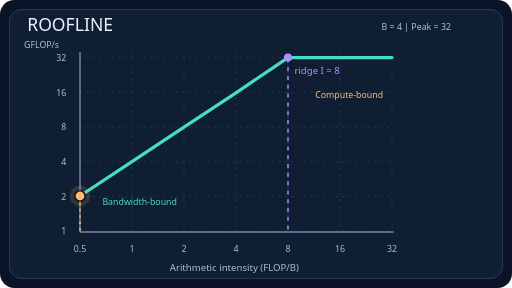
t = 0.00 s
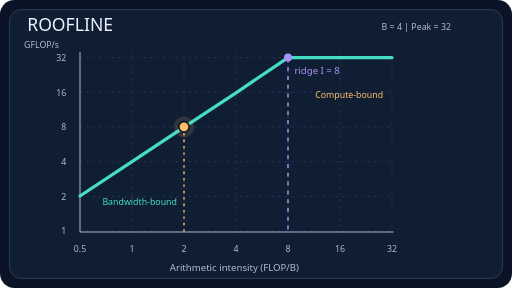
t = 2.00 s
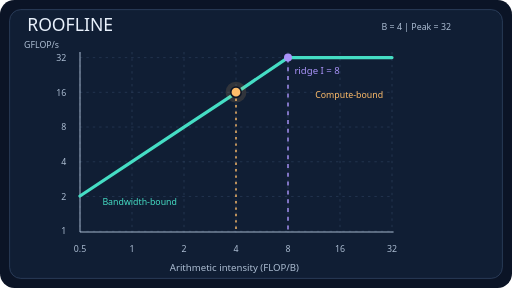
t = 3.00 s
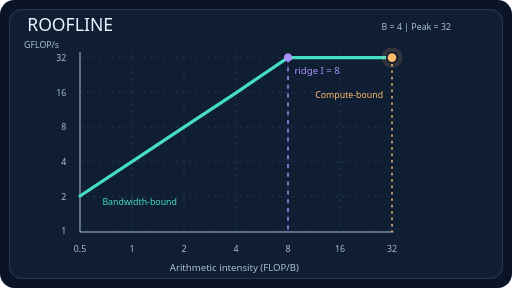
t = 5.00 s
t = 7.00 s: frame unchanged from t = 3.00 s, image omitted
t = 8.00 s: frame unchanged from t = 2.00 s, image omitted

The animated SVG that drew these frames (rendered in a browser with its animation timeline set to each time). Animation: 7 SMIL elements (animate=7); one cycle of 10.00 s, repeats indefinitely.

<svg xmlns="http://www.w3.org/2000/svg" width="640" height="360" viewBox="0 0 640 360" role="img"><title>Roofline: bandwidth and compute ceilings</title><desc>A marker moves along the log-log attainable-performance ceiling. It rises with arithmetic intensity until the ridge and then remains at peak compute throughput.</desc><rect width="640" height="360" rx="18" fill="#0B1426"/><rect x="12" y="12" width="616" height="336" rx="14" fill="#101E34" stroke="#304361"/><text x="34" y="39" fill="#E9F1FC" font-family="system-ui,Arial,sans-serif" font-size="22" text-anchor="start">ROOFLINE</text><text x="477" y="38" fill="#ACBDD2" font-family="system-ui,Arial,sans-serif" font-size="11" text-anchor="start">B = 4  |  Peak = 32</text><line x1="100" y1="65" x2="100" y2="291" stroke="#304361" stroke-width="0.8" stroke-dasharray="3 5"/><text x="100" y="315" fill="#ACBDD2" font-family="system-ui,Arial,sans-serif" font-size="11" text-anchor="middle">0.5</text><line x1="165" y1="65" x2="165" y2="291" stroke="#304361" stroke-width="0.8" stroke-dasharray="3 5"/><text x="165" y="315" fill="#ACBDD2" font-family="system-ui,Arial,sans-serif" font-size="11" text-anchor="middle">1</text><line x1="230" y1="65" x2="230" y2="291" stroke="#304361" stroke-width="0.8" stroke-dasharray="3 5"/><text x="230" y="315" fill="#ACBDD2" font-family="system-ui,Arial,sans-serif" font-size="11" text-anchor="middle">2</text><line x1="295" y1="65" x2="295" y2="291" stroke="#304361" stroke-width="0.8" stroke-dasharray="3 5"/><text x="295" y="315" fill="#ACBDD2" font-family="system-ui,Arial,sans-serif" font-size="11" text-anchor="middle">4</text><line x1="360" y1="65" x2="360" y2="291" stroke="#304361" stroke-width="0.8" stroke-dasharray="3 5"/><text x="360" y="315" fill="#ACBDD2" font-family="system-ui,Arial,sans-serif" font-size="11" text-anchor="middle">8</text><line x1="425" y1="65" x2="425" y2="291" stroke="#304361" stroke-width="0.8" stroke-dasharray="3 5"/><text x="425" y="315" fill="#ACBDD2" font-family="system-ui,Arial,sans-serif" font-size="11" text-anchor="middle">16</text><line x1="490" y1="65" x2="490" y2="291" stroke="#304361" stroke-width="0.8" stroke-dasharray="3 5"/><text x="490" y="315" fill="#ACBDD2" font-family="system-ui,Arial,sans-serif" font-size="11" text-anchor="middle">32</text><line x1="100" y1="289" x2="490" y2="289" stroke="#304361" stroke-width="0.7" stroke-dasharray="3 5"/><text x="83" y="293" fill="#ACBDD2" font-family="system-ui,Arial,sans-serif" font-size="11" text-anchor="end">1</text><line x1="100" y1="245.6" x2="490" y2="245.6" stroke="#304361" stroke-width="0.7" stroke-dasharray="3 5"/><text x="83" y="249.6" fill="#ACBDD2" font-family="system-ui,Arial,sans-serif" font-size="11" text-anchor="end">2</text><line x1="100" y1="202.2" x2="490" y2="202.2" stroke="#304361" stroke-width="0.7" stroke-dasharray="3 5"/><text x="83" y="206.2" fill="#ACBDD2" font-family="system-ui,Arial,sans-serif" font-size="11" text-anchor="end">4</text><line x1="100" y1="158.8" x2="490" y2="158.8" stroke="#304361" stroke-width="0.7" stroke-dasharray="3 5"/><text x="83" y="162.8" fill="#ACBDD2" font-family="system-ui,Arial,sans-serif" font-size="11" text-anchor="end">8</text><line x1="100" y1="115.4" x2="490" y2="115.4" stroke="#304361" stroke-width="0.7" stroke-dasharray="3 5"/><text x="83" y="119.4" fill="#ACBDD2" font-family="system-ui,Arial,sans-serif" font-size="11" text-anchor="end">16</text><line x1="100" y1="72" x2="490" y2="72" stroke="#304361" stroke-width="0.7" stroke-dasharray="3 5"/><text x="83" y="76" fill="#ACBDD2" font-family="system-ui,Arial,sans-serif" font-size="11" text-anchor="end">32</text><line x1="100" y1="65" x2="100" y2="290" stroke="#ACBDD2" stroke-width="1.2" /><line x1="100" y1="290" x2="492" y2="290" stroke="#ACBDD2" stroke-width="1.2" /><path d="M100 245 L165 202 L230 159 L295 116 L360 72 L425 72 L490 72" stroke="#45DDC4" fill="none" stroke-width="4" stroke-linejoin="round" stroke-linecap="round"/><line x1="360" y1="73" x2="360" y2="290" stroke="#A993F9" stroke-width="1.8" stroke-dasharray="5 6"/><circle cx="360" cy="72" r="5" fill="#A993F9"/><text x="368" y="93" fill="#A993F9" font-family="system-ui,Arial,sans-serif" font-size="12" text-anchor="start">ridge  I = 8</text><text x="128" y="256" fill="#45DDC4" font-family="system-ui,Arial,sans-serif" font-size="11" text-anchor="start">Bandwidth-bound</text><text x="394" y="123" fill="#FFBD6A" font-family="system-ui,Arial,sans-serif" font-size="11" text-anchor="start">Compute-bound</text><text x="30" y="60" fill="#ACBDD2" font-family="system-ui,Arial,sans-serif" font-size="11" text-anchor="start">GFLOP/s</text><text x="293" y="339" fill="#ACBDD2" font-family="system-ui,Arial,sans-serif" font-size="12" text-anchor="middle">Arithmetic intensity (FLOP/B)</text><line x1="100" y1="245" x2="100" y2="290" stroke="#FFBD6A" stroke-width="1.8" stroke-dasharray="3 5"><animate attributeName="x1" values="100;360;490;360;100" keyTimes="0;0.4;0.5;0.6;1" dur="10s" repeatCount="indefinite" calcMode="linear"/><animate attributeName="x2" values="100;360;490;360;100" keyTimes="0;0.4;0.5;0.6;1" dur="10s" repeatCount="indefinite" calcMode="linear"/><animate attributeName="y1" values="245;72;72;72;245" keyTimes="0;0.4;0.5;0.6;1" dur="10s" repeatCount="indefinite" calcMode="linear"/></line><circle cx="100" cy="245" r="13" fill="#FFBD6A" opacity="0.14"><animate attributeName="cx" values="100;360;490;360;100" keyTimes="0;0.4;0.5;0.6;1" dur="10s" repeatCount="indefinite" calcMode="linear"/><animate attributeName="cy" values="245;72;72;72;245" keyTimes="0;0.4;0.5;0.6;1" dur="10s" repeatCount="indefinite" calcMode="linear"/></circle><circle cx="100" cy="245" r="6.5" fill="#FFBD6A" stroke="#0B1426" stroke-width="2"><animate attributeName="cx" values="100;360;490;360;100" keyTimes="0;0.4;0.5;0.6;1" dur="10s" repeatCount="indefinite" calcMode="linear"/><animate attributeName="cy" values="245;72;72;72;245" keyTimes="0;0.4;0.5;0.6;1" dur="10s" repeatCount="indefinite" calcMode="linear"/></circle></svg>
